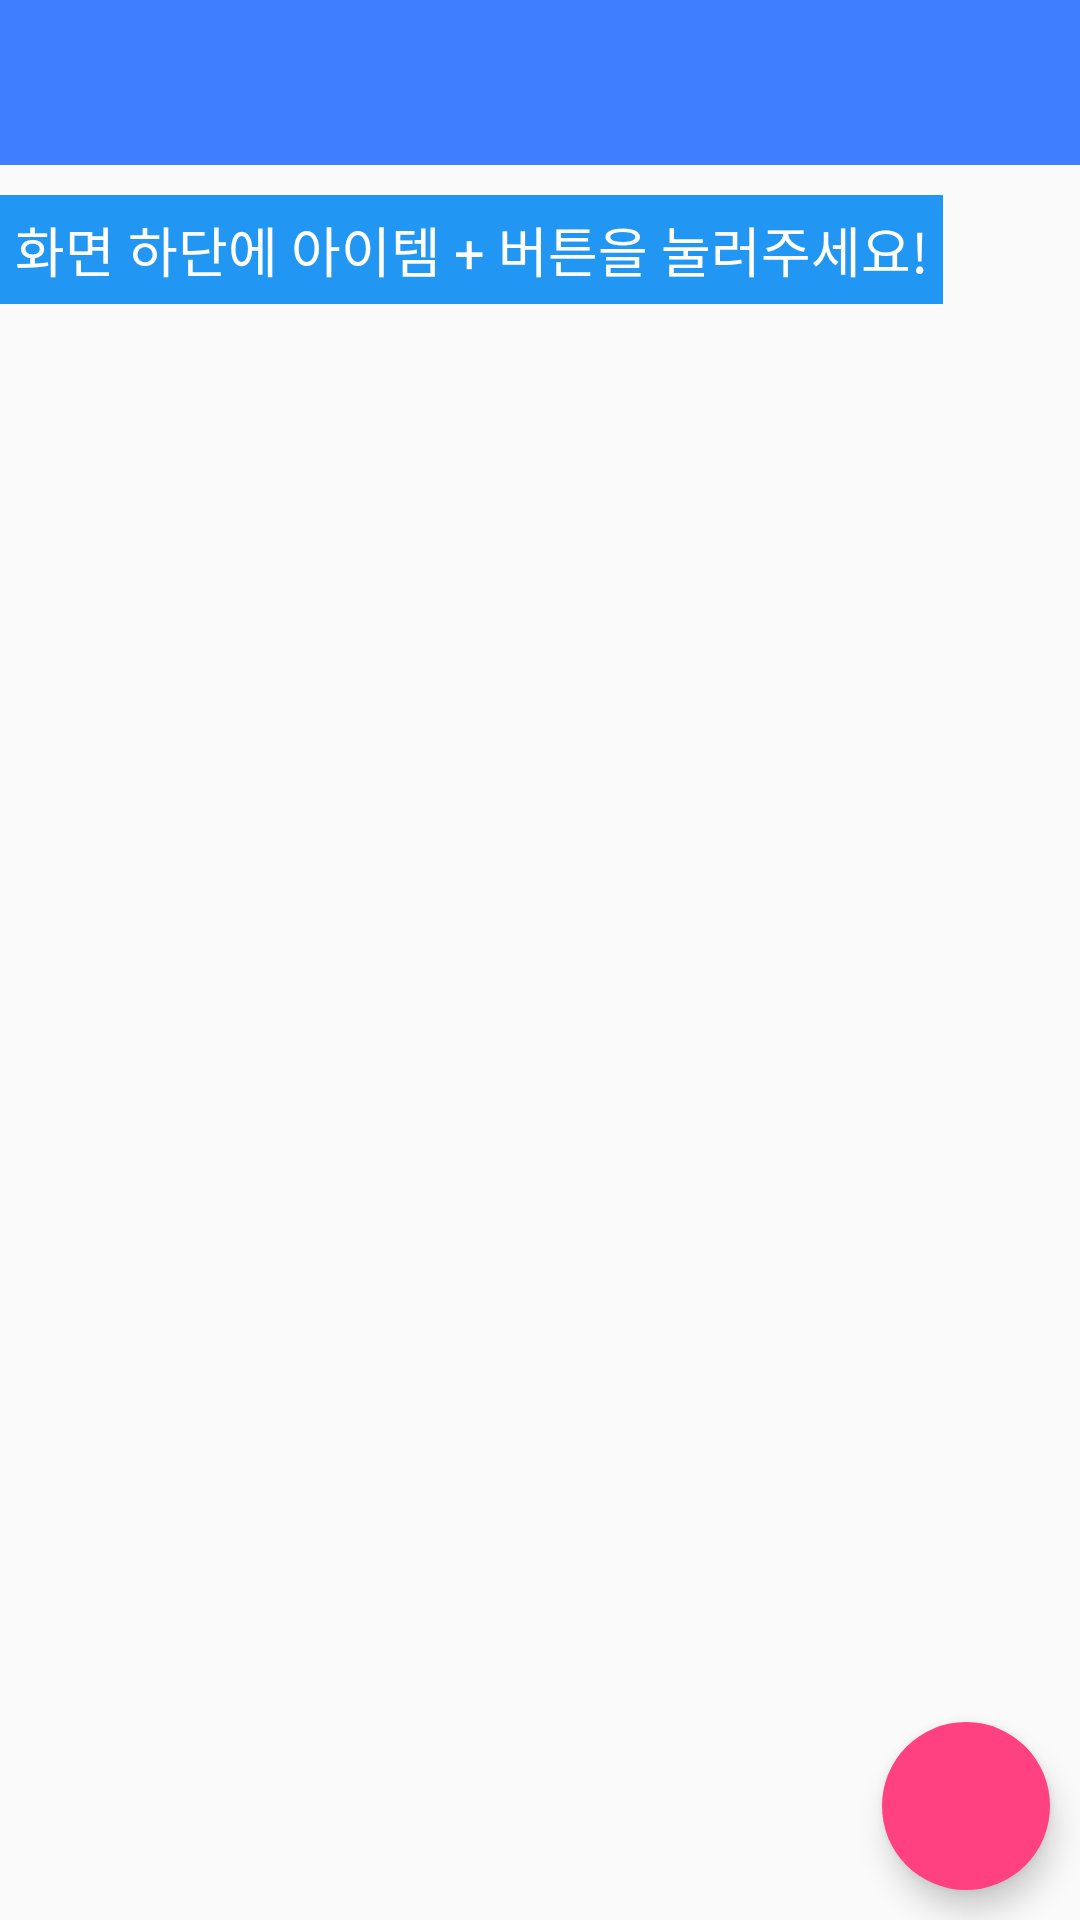

This screen was rendered from an Android layout file. Write that file and the resources it references.
<!-- AndroidManifest.xml: activity theme AppTheme.NoActionBar -->
<!-- res/layout/activity_feed_list.xml -->
<RelativeLayout xmlns:android="http://schemas.android.com/apk/res/android"
    xmlns:app="http://schemas.android.com/apk/res-auto"
    xmlns:tools="http://schemas.android.com/tools"
    android:id="@+id/drawerLayout"
    android:layout_width="match_parent"
    android:layout_height="match_parent">

    <RelativeLayout
        android:layout_width="match_parent"
        android:layout_height="match_parent">

        <android.support.design.widget.AppBarLayout
            android:layout_width="match_parent"
            android:layout_height="55dp"
            android:theme="@style/ThemeOverlay.AppCompat.Dark.ActionBar"
            android:id="@+id/view2">

            <android.support.v7.widget.Toolbar
                android:id="@+id/toolbar"
                android:layout_width="match_parent"
                android:layout_height="?attr/actionBarSize"
                app:layout_collapseMode="pin"
                app:popupTheme="@style/ThemeOverlay.AppCompat.Light"
                app:theme="@style/ThemeOverlay.AppCompat.Dark.ActionBar" />

        </android.support.design.widget.AppBarLayout>

        <view
            android:id="@+id/recycler_view"
            class="android.support.v7.widget.RecyclerView"
            android:layout_width="match_parent"
            android:layout_height="wrap_content"
            android:layout_alignParentLeft="true"
            android:layout_alignParentStart="true"
            android:layout_below="@+id/view2"
            android:layout_marginTop="5dp" />

        <TextView android:text="화면 하단에 아이템 + 버튼을 눌러주세요!" android:layout_width="wrap_content"
            android:layout_height="wrap_content"
            android:background="#2196F3"
            android:textSize="18dp"
            android:textColor="#FFFFFF"
            android:padding="5dp"
            android:id="@+id/textView6"
            android:layout_below="@+id/view2"
            android:layout_alignLeft="@+id/view2"
            android:layout_alignStart="@+id/view2"
            android:layout_marginTop="10dp" />

        <android.support.design.widget.FloatingActionButton
            android:id="@+id/fabBtn"
            android:layout_width="wrap_content"
            android:layout_height="wrap_content"
            android:layout_gravity="bottom|right"
            android:src="@drawable/ic_plus"
            app:borderWidth="0dp"
            app:fabSize="normal"
            android:layout_alignParentBottom="true"
            android:layout_alignParentRight="true"
            android:layout_alignParentEnd="true"
            android:layout_marginRight="10dp"
            android:layout_marginBottom="10dp" />

    </RelativeLayout>

</RelativeLayout>
<!-- resources referenced by this layout -->
<resources>
  <style name="AppTheme.NoActionBar">
          <item name="windowActionBar">false</item>
          <item name="windowNoTitle">true</item>
      </style>
</resources>
